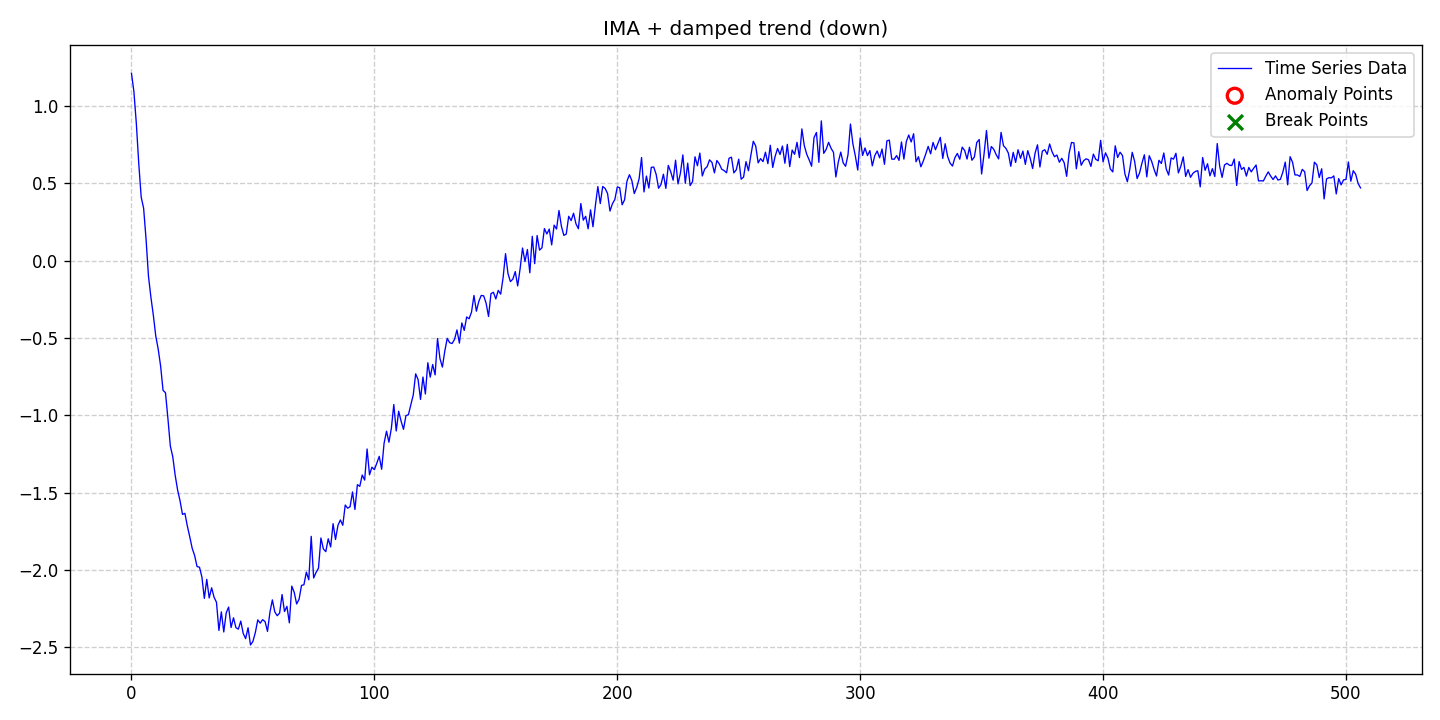

Source data for this figure (header and first rows):
date, data, stationary, det_lin_up, det_lin_down, det_quad, det_cubic, det_exp, det_damped, stoc_trend, volatility, single_seas, multiple_seas, point_anom_single, point_anom_multi, collect_anom, context_anom, mean_shift, var_shift, trend_shift, point_anom_count, point_anom_location, point_anom_point, collect_anom_count
2020-01-01, 1.212, 0, 0, 0, 0, 0, 0, 1, 1, 0, 0, 0, 0, 0, 0, 0, 0, 0, 0, 0, none, , 0
2020-01-02, 1.094, 0, 0, 0, 0, 0, 0, 1, 1, 0, 0, 0, 0, 0, 0, 0, 0, 0, 0, 0, none, , 0
2020-01-03, 0.8884, 0, 0, 0, 0, 0, 0, 1, 1, 0, 0, 0, 0, 0, 0, 0, 0, 0, 0, 0, none, , 0
2020-01-04, 0.6285, 0, 0, 0, 0, 0, 0, 1, 1, 0, 0, 0, 0, 0, 0, 0, 0, 0, 0, 0, none, , 0
2020-01-05, 0.4117, 0, 0, 0, 0, 0, 0, 1, 1, 0, 0, 0, 0, 0, 0, 0, 0, 0, 0, 0, none, , 0
2020-01-06, 0.3397, 0, 0, 0, 0, 0, 0, 1, 1, 0, 0, 0, 0, 0, 0, 0, 0, 0, 0, 0, none, , 0
2020-01-07, 0.1408, 0, 0, 0, 0, 0, 0, 1, 1, 0, 0, 0, 0, 0, 0, 0, 0, 0, 0, 0, none, , 0
2020-01-08, -0.09972, 0, 0, 0, 0, 0, 0, 1, 1, 0, 0, 0, 0, 0, 0, 0, 0, 0, 0, 0, none, , 0
2020-01-09, -0.236, 0, 0, 0, 0, 0, 0, 1, 1, 0, 0, 0, 0, 0, 0, 0, 0, 0, 0, 0, none, , 0
2020-01-10, -0.3521, 0, 0, 0, 0, 0, 0, 1, 1, 0, 0, 0, 0, 0, 0, 0, 0, 0, 0, 0, none, , 0
2020-01-11, -0.4866, 0, 0, 0, 0, 0, 0, 1, 1, 0, 0, 0, 0, 0, 0, 0, 0, 0, 0, 0, none, , 0
2020-01-12, -0.5711, 0, 0, 0, 0, 0, 0, 1, 1, 0, 0, 0, 0, 0, 0, 0, 0, 0, 0, 0, none, , 0
2020-01-13, -0.681, 0, 0, 0, 0, 0, 0, 1, 1, 0, 0, 0, 0, 0, 0, 0, 0, 0, 0, 0, none, , 0
2020-01-14, -0.8381, 0, 0, 0, 0, 0, 0, 1, 1, 0, 0, 0, 0, 0, 0, 0, 0, 0, 0, 0, none, , 0
2020-01-15, -0.8532, 0, 0, 0, 0, 0, 0, 1, 1, 0, 0, 0, 0, 0, 0, 0, 0, 0, 0, 0, none, , 0
2020-01-16, -1.02, 0, 0, 0, 0, 0, 0, 1, 1, 0, 0, 0, 0, 0, 0, 0, 0, 0, 0, 0, none, , 0
2020-01-17, -1.198, 0, 0, 0, 0, 0, 0, 1, 1, 0, 0, 0, 0, 0, 0, 0, 0, 0, 0, 0, none, , 0
2020-01-18, -1.267, 0, 0, 0, 0, 0, 0, 1, 1, 0, 0, 0, 0, 0, 0, 0, 0, 0, 0, 0, none, , 0
2020-01-19, -1.388, 0, 0, 0, 0, 0, 0, 1, 1, 0, 0, 0, 0, 0, 0, 0, 0, 0, 0, 0, none, , 0
2020-01-20, -1.483, 0, 0, 0, 0, 0, 0, 1, 1, 0, 0, 0, 0, 0, 0, 0, 0, 0, 0, 0, none, , 0
2020-01-21, -1.553, 0, 0, 0, 0, 0, 0, 1, 1, 0, 0, 0, 0, 0, 0, 0, 0, 0, 0, 0, none, , 0
2020-01-22, -1.64, 0, 0, 0, 0, 0, 0, 1, 1, 0, 0, 0, 0, 0, 0, 0, 0, 0, 0, 0, none, , 0
2020-01-23, -1.634, 0, 0, 0, 0, 0, 0, 1, 1, 0, 0, 0, 0, 0, 0, 0, 0, 0, 0, 0, none, , 0
2020-01-24, -1.715, 0, 0, 0, 0, 0, 0, 1, 1, 0, 0, 0, 0, 0, 0, 0, 0, 0, 0, 0, none, , 0
2020-01-25, -1.786, 0, 0, 0, 0, 0, 0, 1, 1, 0, 0, 0, 0, 0, 0, 0, 0, 0, 0, 0, none, , 0
2020-01-26, -1.86, 0, 0, 0, 0, 0, 0, 1, 1, 0, 0, 0, 0, 0, 0, 0, 0, 0, 0, 0, none, , 0
2020-01-27, -1.906, 0, 0, 0, 0, 0, 0, 1, 1, 0, 0, 0, 0, 0, 0, 0, 0, 0, 0, 0, none, , 0
2020-01-28, -1.978, 0, 0, 0, 0, 0, 0, 1, 1, 0, 0, 0, 0, 0, 0, 0, 0, 0, 0, 0, none, , 0
2020-01-29, -1.982, 0, 0, 0, 0, 0, 0, 1, 1, 0, 0, 0, 0, 0, 0, 0, 0, 0, 0, 0, none, , 0
2020-01-30, -2.046, 0, 0, 0, 0, 0, 0, 1, 1, 0, 0, 0, 0, 0, 0, 0, 0, 0, 0, 0, none, , 0
2020-01-31, -2.183, 0, 0, 0, 0, 0, 0, 1, 1, 0, 0, 0, 0, 0, 0, 0, 0, 0, 0, 0, none, , 0
2020-02-01, -2.06, 0, 0, 0, 0, 0, 0, 1, 1, 0, 0, 0, 0, 0, 0, 0, 0, 0, 0, 0, none, , 0
2020-02-02, -2.181, 0, 0, 0, 0, 0, 0, 1, 1, 0, 0, 0, 0, 0, 0, 0, 0, 0, 0, 0, none, , 0
2020-02-03, -2.115, 0, 0, 0, 0, 0, 0, 1, 1, 0, 0, 0, 0, 0, 0, 0, 0, 0, 0, 0, none, , 0
2020-02-04, -2.176, 0, 0, 0, 0, 0, 0, 1, 1, 0, 0, 0, 0, 0, 0, 0, 0, 0, 0, 0, none, , 0
2020-02-05, -2.209, 0, 0, 0, 0, 0, 0, 1, 1, 0, 0, 0, 0, 0, 0, 0, 0, 0, 0, 0, none, , 0
2020-02-06, -2.391, 0, 0, 0, 0, 0, 0, 1, 1, 0, 0, 0, 0, 0, 0, 0, 0, 0, 0, 0, none, , 0
2020-02-07, -2.271, 0, 0, 0, 0, 0, 0, 1, 1, 0, 0, 0, 0, 0, 0, 0, 0, 0, 0, 0, none, , 0
2020-02-08, -2.401, 0, 0, 0, 0, 0, 0, 1, 1, 0, 0, 0, 0, 0, 0, 0, 0, 0, 0, 0, none, , 0
2020-02-09, -2.277, 0, 0, 0, 0, 0, 0, 1, 1, 0, 0, 0, 0, 0, 0, 0, 0, 0, 0, 0, none, , 0
2020-02-10, -2.24, 0, 0, 0, 0, 0, 0, 1, 1, 0, 0, 0, 0, 0, 0, 0, 0, 0, 0, 0, none, , 0
2020-02-11, -2.372, 0, 0, 0, 0, 0, 0, 1, 1, 0, 0, 0, 0, 0, 0, 0, 0, 0, 0, 0, none, , 0
2020-02-12, -2.309, 0, 0, 0, 0, 0, 0, 1, 1, 0, 0, 0, 0, 0, 0, 0, 0, 0, 0, 0, none, , 0
2020-02-13, -2.372, 0, 0, 0, 0, 0, 0, 1, 1, 0, 0, 0, 0, 0, 0, 0, 0, 0, 0, 0, none, , 0
2020-02-14, -2.382, 0, 0, 0, 0, 0, 0, 1, 1, 0, 0, 0, 0, 0, 0, 0, 0, 0, 0, 0, none, , 0
2020-02-15, -2.33, 0, 0, 0, 0, 0, 0, 1, 1, 0, 0, 0, 0, 0, 0, 0, 0, 0, 0, 0, none, , 0
2020-02-16, -2.41, 0, 0, 0, 0, 0, 0, 1, 1, 0, 0, 0, 0, 0, 0, 0, 0, 0, 0, 0, none, , 0
2020-02-17, -2.444, 0, 0, 0, 0, 0, 0, 1, 1, 0, 0, 0, 0, 0, 0, 0, 0, 0, 0, 0, none, , 0
2020-02-18, -2.373, 0, 0, 0, 0, 0, 0, 1, 1, 0, 0, 0, 0, 0, 0, 0, 0, 0, 0, 0, none, , 0
2020-02-19, -2.485, 0, 0, 0, 0, 0, 0, 1, 1, 0, 0, 0, 0, 0, 0, 0, 0, 0, 0, 0, none, , 0
2020-02-20, -2.462, 0, 0, 0, 0, 0, 0, 1, 1, 0, 0, 0, 0, 0, 0, 0, 0, 0, 0, 0, none, , 0
2020-02-21, -2.404, 0, 0, 0, 0, 0, 0, 1, 1, 0, 0, 0, 0, 0, 0, 0, 0, 0, 0, 0, none, , 0
2020-02-22, -2.322, 0, 0, 0, 0, 0, 0, 1, 1, 0, 0, 0, 0, 0, 0, 0, 0, 0, 0, 0, none, , 0
2020-02-23, -2.344, 0, 0, 0, 0, 0, 0, 1, 1, 0, 0, 0, 0, 0, 0, 0, 0, 0, 0, 0, none, , 0
2020-02-24, -2.321, 0, 0, 0, 0, 0, 0, 1, 1, 0, 0, 0, 0, 0, 0, 0, 0, 0, 0, 0, none, , 0
2020-02-25, -2.334, 0, 0, 0, 0, 0, 0, 1, 1, 0, 0, 0, 0, 0, 0, 0, 0, 0, 0, 0, none, , 0
2020-02-26, -2.397, 0, 0, 0, 0, 0, 0, 1, 1, 0, 0, 0, 0, 0, 0, 0, 0, 0, 0, 0, none, , 0
2020-02-27, -2.273, 0, 0, 0, 0, 0, 0, 1, 1, 0, 0, 0, 0, 0, 0, 0, 0, 0, 0, 0, none, , 0
2020-02-28, -2.193, 0, 0, 0, 0, 0, 0, 1, 1, 0, 0, 0, 0, 0, 0, 0, 0, 0, 0, 0, none, , 0
2020-02-29, -2.27, 0, 0, 0, 0, 0, 0, 1, 1, 0, 0, 0, 0, 0, 0, 0, 0, 0, 0, 0, none, , 0
... 447 more rows
